Dataset: tool_crops (GitHub, SSimplex2003/ProjectBrothereye). Classes: cutting, measure, place part, screwing.

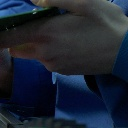
Label: place part

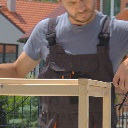
Label: measure

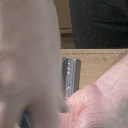
Label: screwing

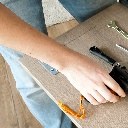
Label: screwing

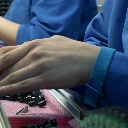
Label: place part

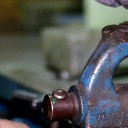
Label: measure
